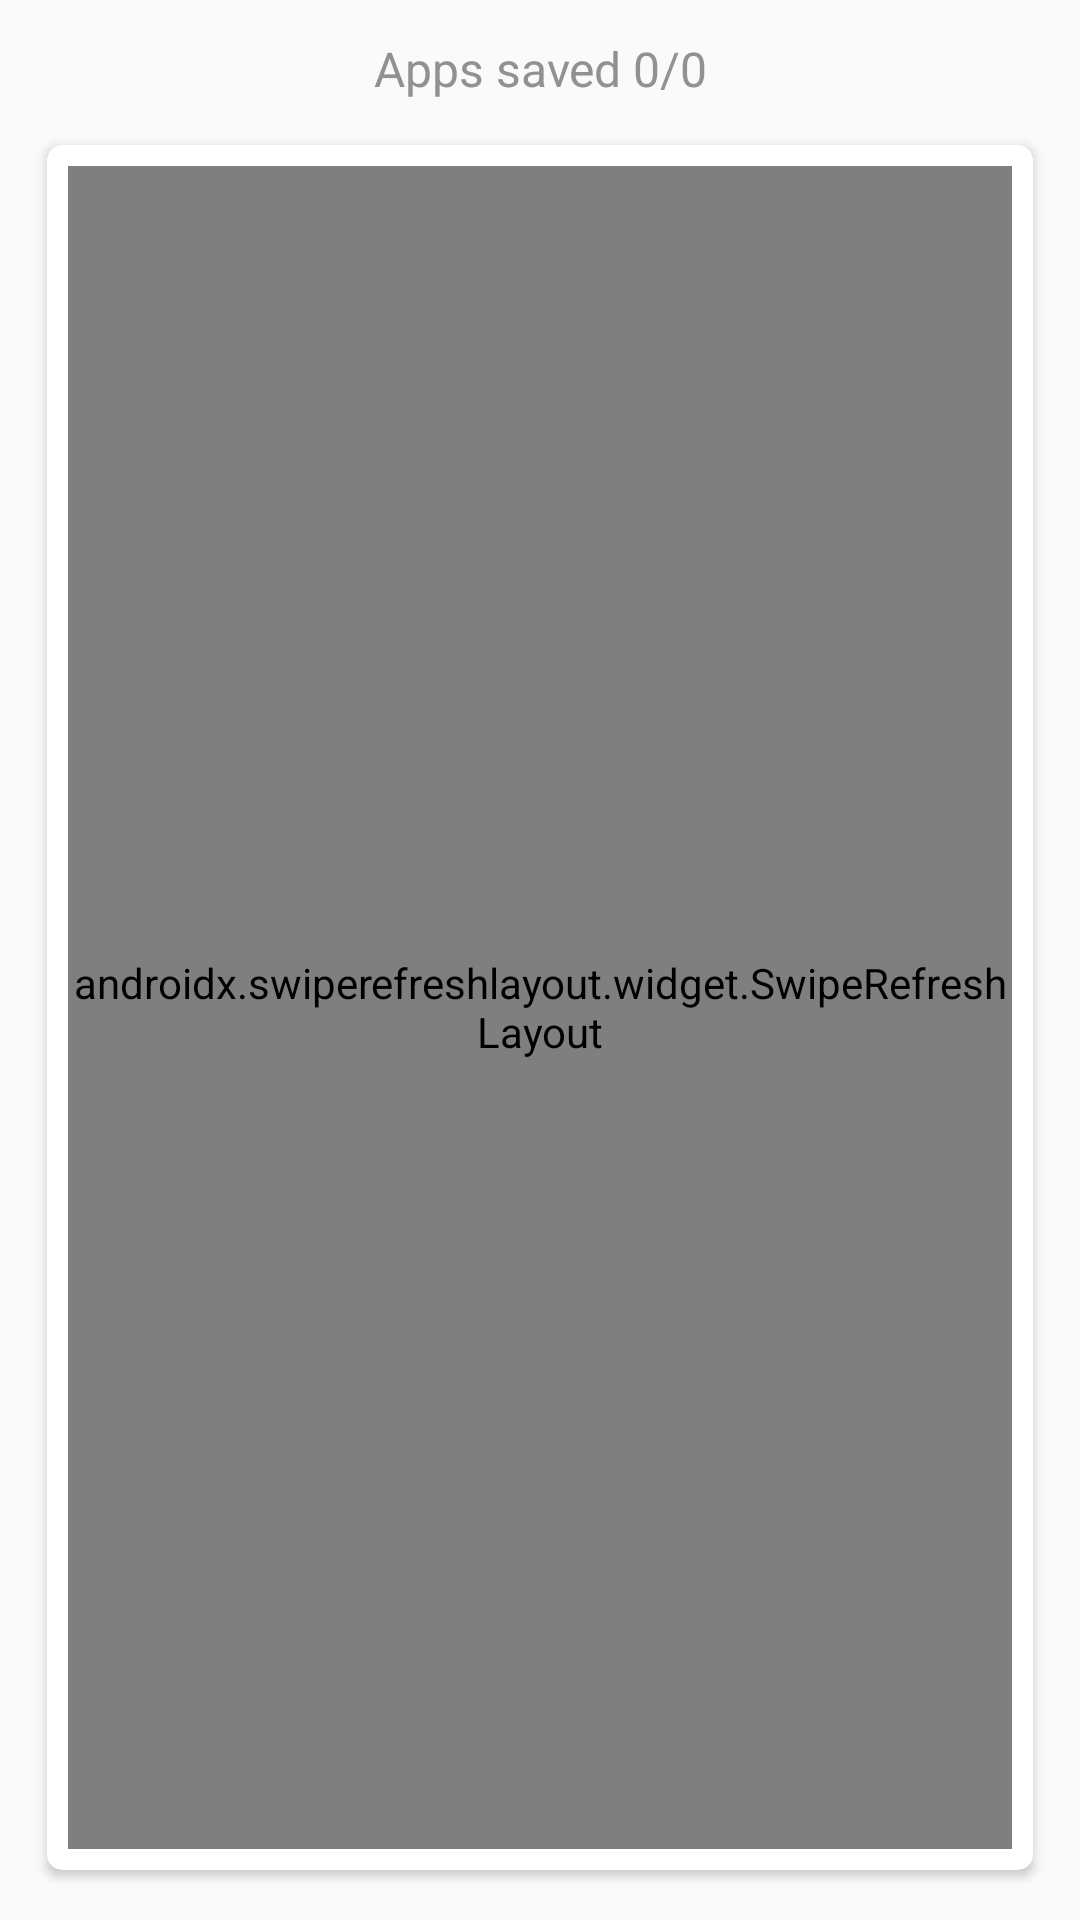

Android layout source for this screen:
<!-- AndroidManifest.xml: application theme AppTheme -->
<!-- res/layout/activity_is__save_notification.xml -->
<LinearLayout xmlns:android="http://schemas.android.com/apk/res/android"
    android:layout_width="match_parent"
    android:layout_height="match_parent"
    android:orientation="vertical"
    android:padding="@dimen/_12dp">

    <TextView
        android:id="@+id/savedCount"
        android:layout_width="match_parent"
        android:layout_height="wrap_content"
        android:layout_marginBottom="10dp"
        android:gravity="center"
        android:text="Apps saved 0/0"
        android:textColor="@color/gray_text"
        android:textSize="16dp" />

    <androidx.cardview.widget.CardView
        style="@style/cardStyle"
        android:layout_weight="1">

        <androidx.swiperefreshlayout.widget.SwipeRefreshLayout
            android:id="@+id/swiperefresh"
            style="@style/viewMatchParentStyle">

            <androidx.recyclerview.widget.RecyclerView
                android:id="@+id/installedAppRV"
                style="@style/viewMatchParentStyle" />

        </androidx.swiperefreshlayout.widget.SwipeRefreshLayout>

    </androidx.cardview.widget.CardView>

</LinearLayout>
<!-- resources referenced by this layout -->
<resources>
  <color name="gray_text">#919191</color>
  <dimen name="_12dp">12dp</dimen>
  <style name="cardStyle">
          <item name="android:layout_width">match_parent</item>
          <item name="android:layout_height">wrap_content</item>
          <item name="cardCornerRadius">@dimen/_5dp</item>
          <item name="cardElevation">@dimen/_2dp</item>
          <item name="cardUseCompatPadding">true</item>
          <item name="contentPadding">@dimen/_7dp</item>
      </style>
  <style name="viewMatchParentStyle">
          <item name="android:layout_height">match_parent</item>
          <item name="android:layout_width">match_parent</item>
      </style>
  <style name="AppTheme" parent="Theme.AppCompat.Light.DarkActionBar">
          
          <item name="colorPrimary">@color/colorPrimary</item>
          <item name="colorPrimaryDark">@color/colorPrimaryDark</item>
          <item name="colorAccent">@color/colorAccent</item>
  
          <item name="android:actionModeBackground">@color/colorPrimary</item>
      </style>
  <dimen name="_5dp">5dp</dimen>
  <dimen name="_2dp">2dp</dimen>
  <dimen name="_7dp">7dp</dimen>
  <color name="colorPrimary">#2988EC</color>
  <color name="colorPrimaryDark">#106BCA</color>
  <color name="colorAccent">#ff7a00</color>
</resources>
